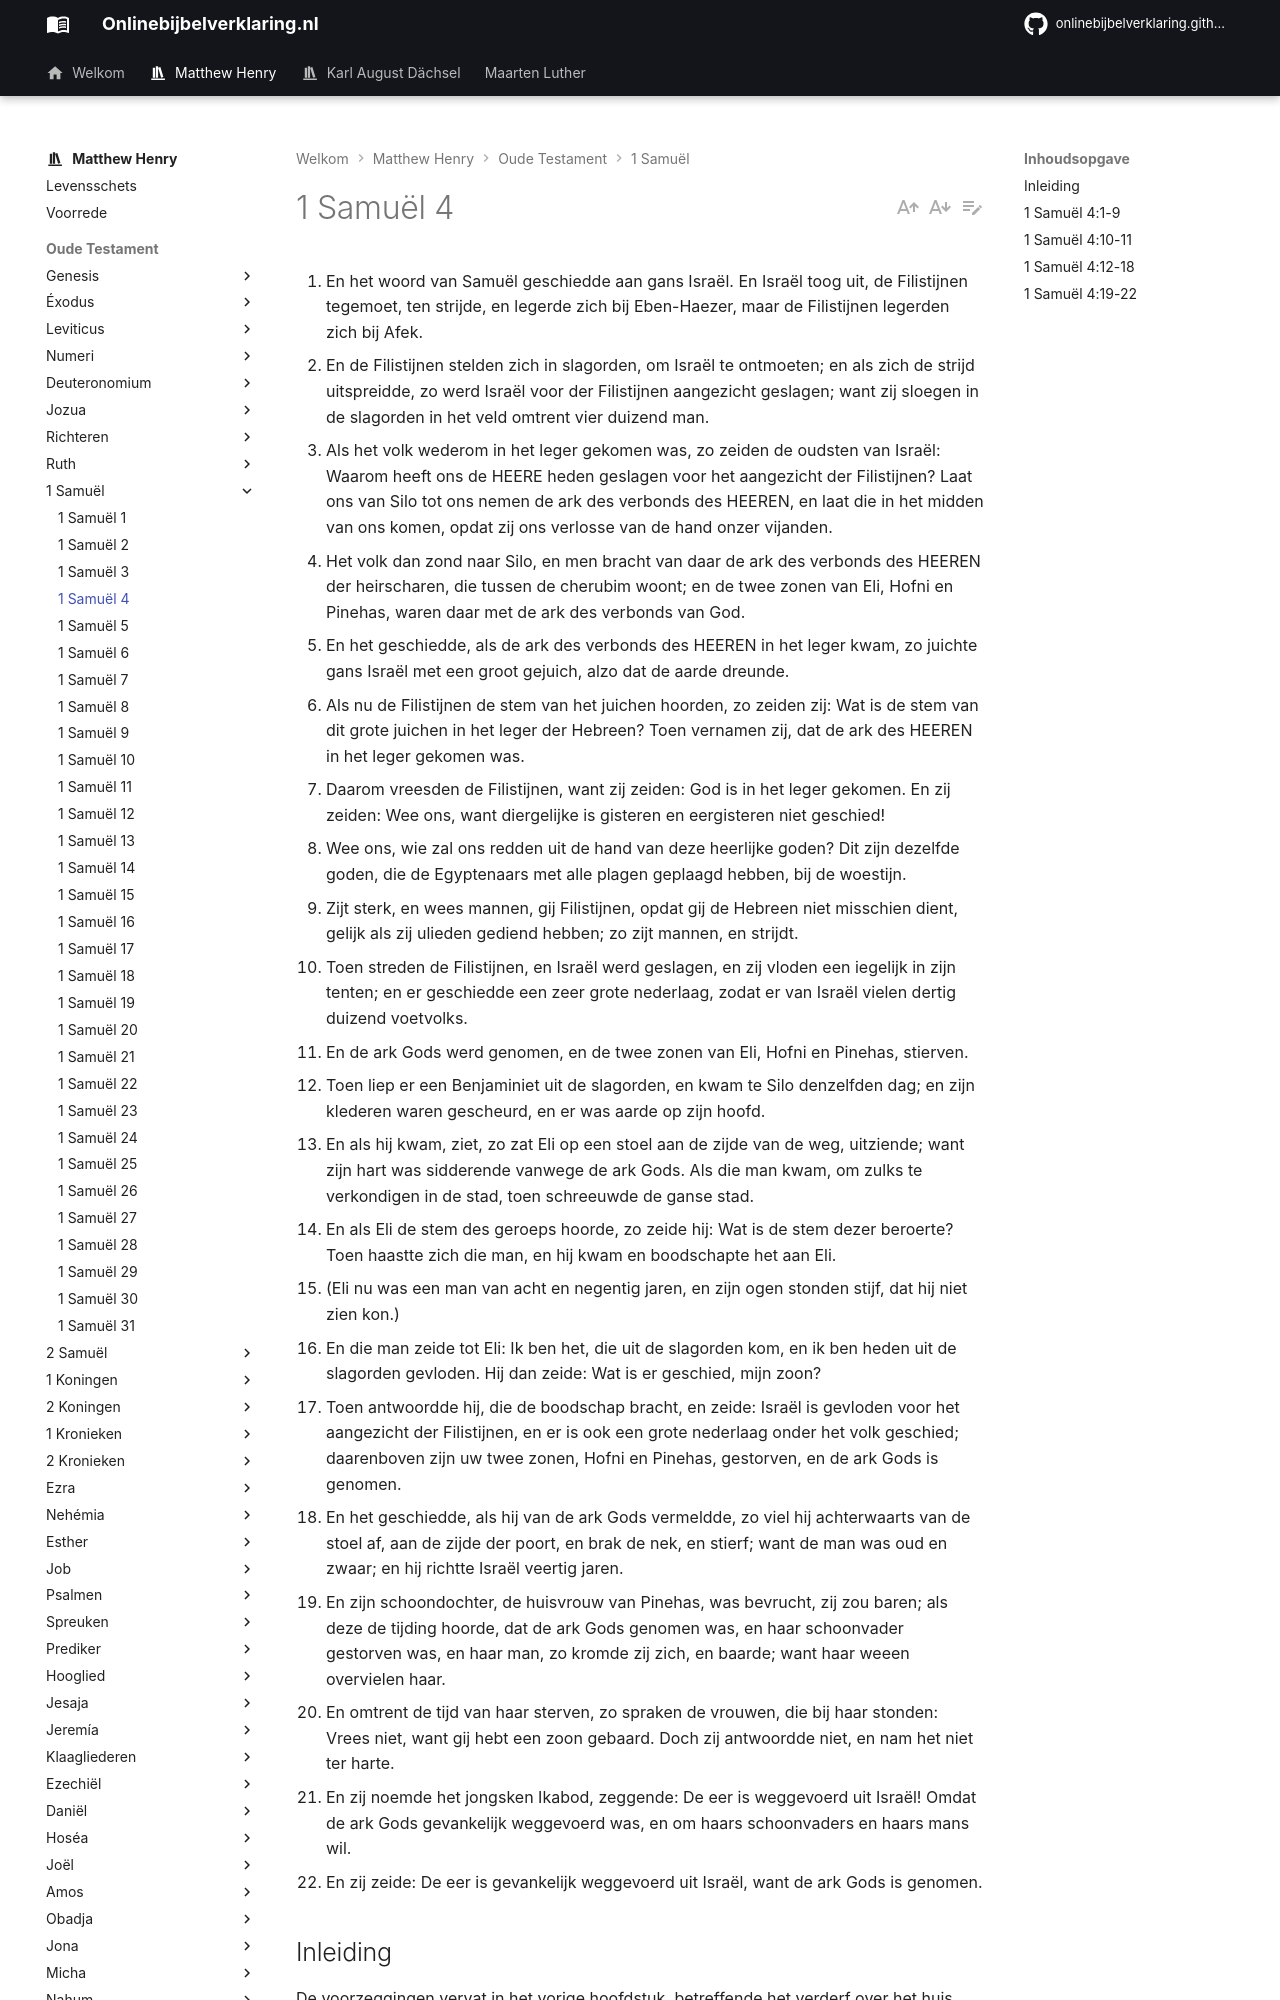

repository: onlinebijbelverklaring/onlinebijbelverklaring.github.io · page: matthewhenry/1Samuel/1Samuel4/index.html · generator: mkdocs

1. En het woord van Samuël geschiedde aan gans Israël. En Israël toog uit, de Filistijnen tegemoet, ten strijde, en legerde zich bij Eben-Haezer, maar de Filistijnen legerden zich bij Afek. 
2. En de Filistijnen stelden zich in slagorden, om Israël te ontmoeten; en als zich de strijd uitspreidde, zo werd Israël voor der Filistijnen aangezicht geslagen; want zij sloegen in de slagorden in het veld omtrent vier duizend man. 
3. Als het volk wederom in het leger gekomen was, zo zeiden de oudsten van Israël: Waarom heeft ons de HEERE heden geslagen voor het aangezicht der Filistijnen? Laat ons van Silo tot ons nemen de ark des verbonds des HEEREN, en laat die in het midden van ons komen, opdat zij ons verlosse van de hand onzer vijanden. 
4. Het volk dan zond naar Silo, en men bracht van daar de ark des verbonds des HEEREN der heirscharen, die tussen de cherubim woont; en de twee zonen van Eli, Hofni en Pinehas, waren daar met de ark des verbonds van God. 
5. En het geschiedde, als de ark des verbonds des HEEREN in het leger kwam, zo juichte gans Israël met een groot gejuich, alzo dat de aarde dreunde. 
6. Als nu de Filistijnen de stem van het juichen hoorden, zo zeiden zij: Wat is de stem van dit grote juichen in het leger der Hebreen? Toen vernamen zij, dat de ark des HEEREN in het leger gekomen was. 
7. Daarom vreesden de Filistijnen, want zij zeiden: God is in het leger gekomen. En zij zeiden: Wee ons, want diergelijke is gisteren en eergisteren niet geschied! 
8. Wee ons, wie zal ons redden uit de hand van deze heerlijke goden? Dit zijn dezelfde goden, die de Egyptenaars met alle plagen geplaagd hebben, bij de woestijn. 
9. Zijt sterk, en wees mannen, gij Filistijnen, opdat gij de Hebreen niet misschien dient, gelijk als zij ulieden gediend hebben; zo zijt mannen, en strijdt. 
10. Toen streden de Filistijnen, en Israël werd geslagen, en zij vloden een iegelijk in zijn tenten; en er geschiedde een zeer grote nederlaag, zodat er van Israël vielen dertig duizend voetvolks. 
11. En de ark Gods werd genomen, en de twee zonen van Eli, Hofni en Pinehas, stierven. 
12. Toen liep er een Benjaminiet uit de slagorden, en kwam te Silo denzelfden dag; en zijn klederen waren gescheurd, en er was aarde op zijn hoofd. 
13. En als hij kwam, ziet, zo zat Eli op een stoel aan de zijde van de weg, uitziende; want zijn hart was sidderende vanwege de ark Gods. Als die man kwam, om zulks te verkondigen in de stad, toen schreeuwde de ganse stad. 
14. En als Eli de stem des geroeps hoorde, zo zeide hij: Wat is de stem dezer beroerte? Toen haastte zich die man, en hij kwam en boodschapte het aan Eli. 
15. (Eli nu was een man van acht en negentig jaren, en zijn ogen stonden stijf, dat hij niet zien kon.) 
16. En die man zeide tot Eli: Ik ben het, die uit de slagorden kom, en ik ben heden uit de slagorden gevloden. Hij dan zeide: Wat is er geschied, mijn zoon? 
17. Toen antwoordde hij, die de boodschap bracht, en zeide: Israël is gevloden voor het aangezicht der Filistijnen, en er is ook een grote nederlaag onder het volk geschied; daarenboven zijn uw twee zonen, Hofni en Pinehas, gestorven, en de ark Gods is genomen. 
18. En het geschiedde, als hij van de ark Gods vermeldde, zo viel hij achterwaarts van de stoel af, aan de zijde der poort, en brak de nek, en stierf; want de man was oud en zwaar; en hij richtte Israël veertig jaren. 
19. En zijn schoondochter, de huisvrouw van Pinehas, was bevrucht, zij zou baren; als deze de tijding hoorde, dat de ark Gods genomen was, en haar schoonvader gestorven was, en haar man, zo kromde zij zich, en baarde; want haar weeen overvielen haar. 
20. En omtrent de tijd van haar sterven, zo spraken de vrouwen, die bij haar stonden: Vrees niet, want gij hebt een zoon gebaard. Doch zij antwoordde niet, en nam het niet ter harte. 
21. En zij noemde het jongsken Ikabod, zeggende: De eer is weggevoerd uit Israël! Omdat de ark Gods gevankelijk weggevoerd was, en om haars schoonvaders en haars mans wil. 
22. En zij zeide: De eer is gevankelijk weggevoerd uit Israël, want de ark Gods is genomen.

## Inleiding

De voorzeggingen vervat in het vorige hoofdstuk, betreffende het verderf over het huis van Eli, beginnen hier vervuld te worden hoe lang het was daarna blijkt niet, maar het was niet lang. Met zulke zondaren gaat God dikwijls spoedig te werk. Hier is: 

I. De smaad en het verlies door Israël geleden in een gevecht tegen de Filistijnen, vers 1, en 2.  
II. Hun dwaas plan om zich te versterken door de ark Gods op de schouders van Hofni en Pinehas in hun leger te brengen, vers 3, 4 dat hen gerust maakte, vers 5 en schrik verwekte onder de Filistijnen, maar het was een schrik, die hen tot handelen aanspoorde, vers 6-9.  
III. De noodlottige gevolgen er van: Israël werd geslagen, en de ark genomen, vers 10, 11.  
IV. De tijding hiervan naar Silo gehecht, en de treurige ontvangst van die tijding.  
1\. De stad werd in verwarring gebracht, vers 12, 13.  
2\. Eli viel in onmacht van zijn stoel en brak zijn nek, vers 14-18.  
3\. Zijn schoondochter kwam op het horen van die tijding in barensnood, beviel van een zoon, maar is terstond daarna gestorven, vers 19-22. Dat waren de dingen, die aan hen die ze hoorden, de oren deden klinken.
